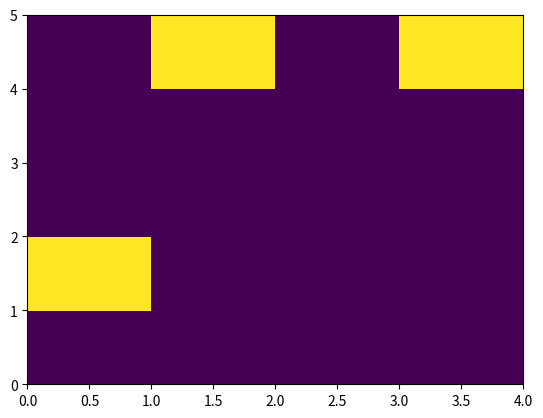

Recreate this plot in Python.
import numpy as np
import matplotlib.pyplot as plt

def se_iso_cov(x1, x2, log_length=-1, log_std=0):
    """ ***NOT SET UP TO COPE WITH MULTIDIMENSIONAL INPUTS. ***
    np.square must be replaced with the L2 norm, and reshaping must be able to
    handle 1D arrays as well as 2D matrices
    """
    length = np.exp(log_length)
    std = np.exp(log_std)
    
    print(x1)
    print(x2)
    if len(x1.shape) == 1:
        x1 = x1.reshape(-1, 1)
    if len(x2.shape) == 1:
        x2 = x2.reshape(-1, 1)
    print(x1)
    print(x2)
    # x1 = x1.reshape(-1,1)
    # x2T = x2.reshape(1,-1)

    k = np.exp(-0.5 * np.square((x1 - x2.T) / length))
    k += std * np.equal(x1, x2.T)

    return k

class GaussianProcess():
    def __init__(
        self,
        x_train, y_train,
        cov_func=se_iso_cov,

    ):
        pass

if __name__ == "__main__":
    a = np.array([1, 2, 3, 4, 5])
    b = np.array([2, 5, 7, 5])
    k = se_iso_cov(a, b, log_length=-20, log_std=0)
    print(k)
    
    plt.figure()
    plt.pcolor(k)
    plt.savefig("img")
    plt.close()
